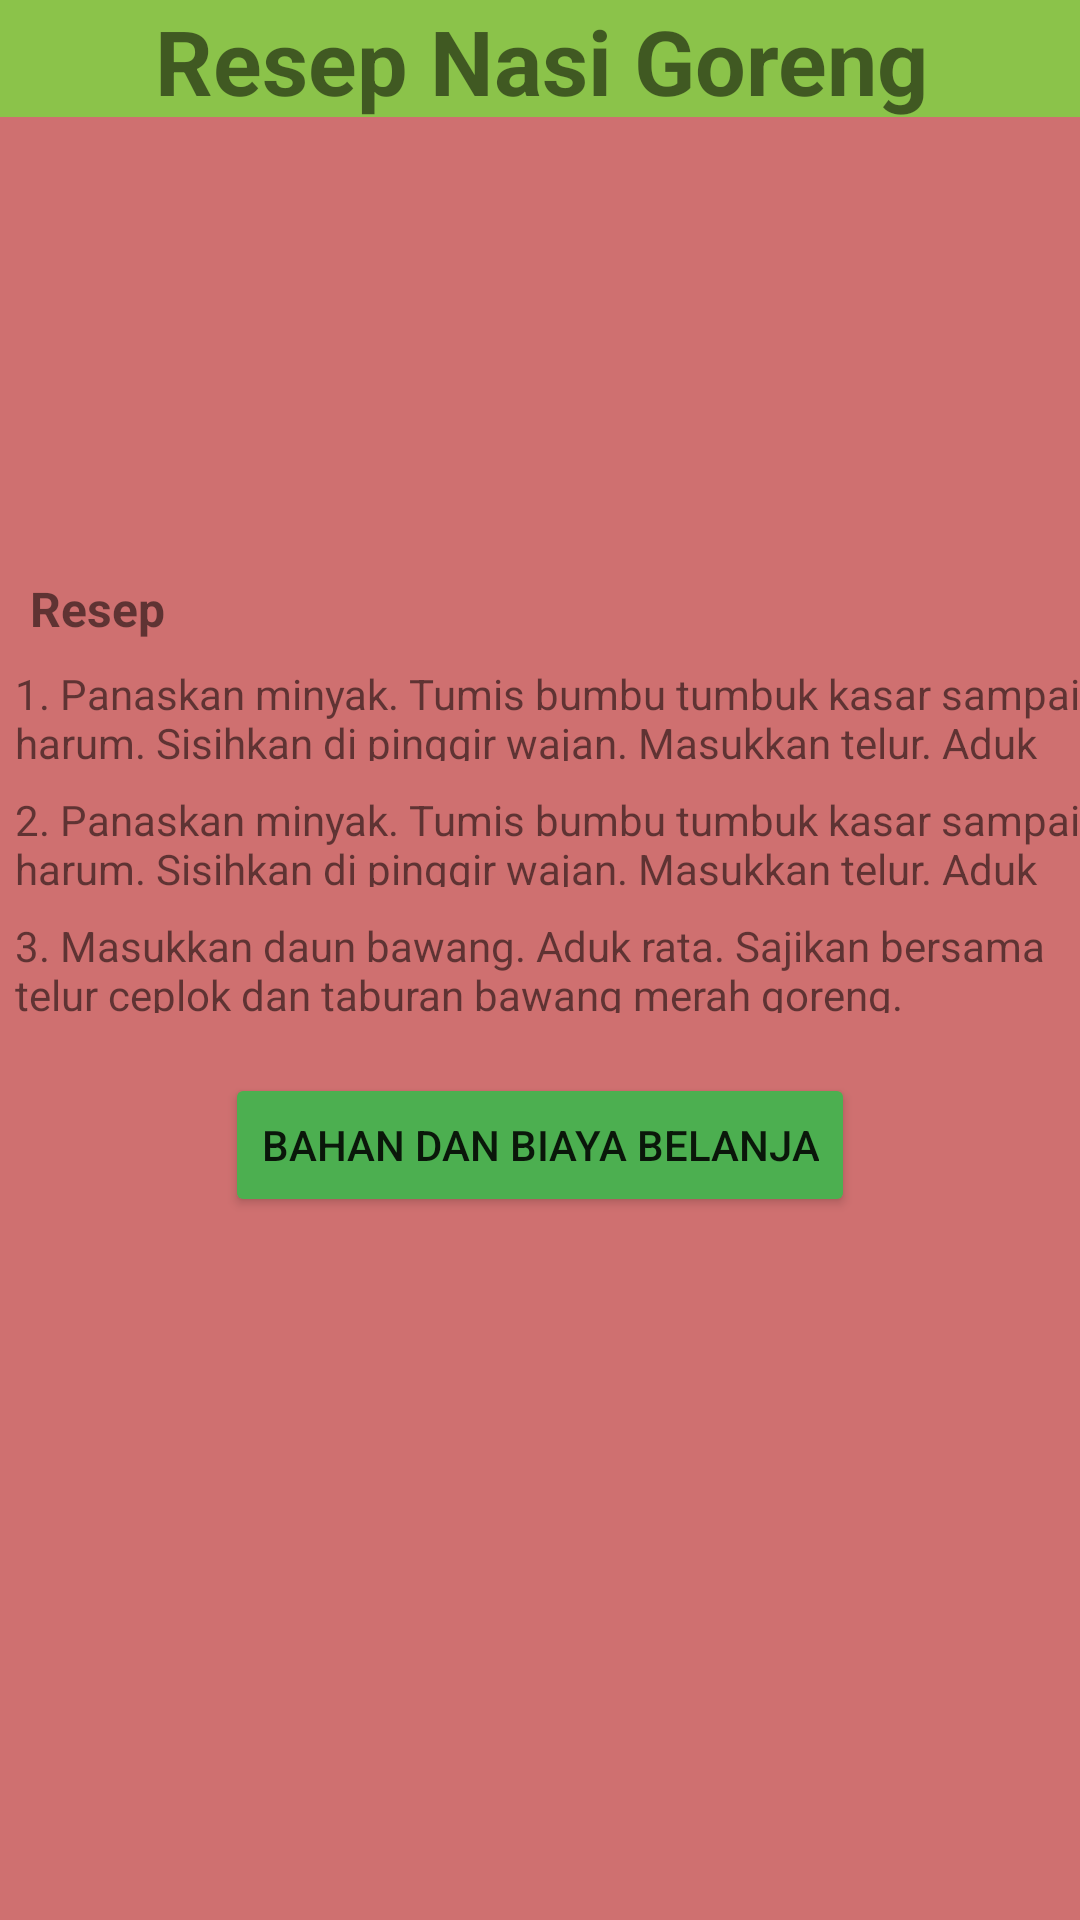

This screen was rendered from an Android layout file. Write that file and the resources it references.
<!-- AndroidManifest.xml: application theme Theme.AyoMasak -->
<!-- res/layout/activity_resep_nasi_goreng.xml -->
<?xml version="1.0" encoding="utf-8"?>
<androidx.constraintlayout.widget.ConstraintLayout xmlns:android="http://schemas.android.com/apk/res/android"
    xmlns:app="http://schemas.android.com/apk/res-auto"
    xmlns:tools="http://schemas.android.com/tools"
    android:layout_width="match_parent"
    android:layout_height="match_parent"
    android:background="#EC776E"
    android:backgroundTint="#CF7070"
    tools:context=".MainActivity">

    <TextView
        android:id="@+id/textView8"
        android:layout_width="0dp"
        android:layout_height="32dp"
        android:layout_marginStart="5dp"
        android:layout_marginTop="10dp"
        android:text="3. Masukkan daun bawang. Aduk rata. Sajikan bersama telur ceplok dan taburan bawang merah goreng.  "
        app:layout_constraintEnd_toEndOf="parent"
        app:layout_constraintHorizontal_bias="0.0"
        app:layout_constraintStart_toStartOf="parent"
        app:layout_constraintTop_toBottomOf="@+id/textView7" />

    <TextView
        android:id="@+id/textView7"
        android:layout_width="0dp"
        android:layout_height="32dp"
        android:layout_marginStart="5dp"
        android:layout_marginTop="10dp"
        android:text="2. Panaskan minyak. Tumis bumbu tumbuk kasar sampai harum. Sisihkan di pinggir wajan. Masukkan telur. Aduk sampai berbutir."
        app:layout_constraintEnd_toEndOf="parent"
        app:layout_constraintHorizontal_bias="0.277"
        app:layout_constraintStart_toStartOf="parent"
        app:layout_constraintTop_toBottomOf="@+id/textView6" />

    <TextView
        android:id="@+id/textView"
        android:layout_width="382dp"
        android:layout_height="39dp"
        android:background="#AA9D27"
        android:backgroundTint="#8BC34A"
        android:text="Resep Nasi Goreng"
        android:textAlignment="center"
        android:textSize="30sp"
        android:textStyle="bold"
        app:layout_constraintEnd_toEndOf="parent"
        app:layout_constraintStart_toStartOf="parent"
        app:layout_constraintTop_toTopOf="parent" />

    <ImageView
        android:id="@+id/imageView"
        android:layout_width="208dp"
        android:layout_height="123dp"
        android:layout_marginTop="20dp"
        app:layout_constraintEnd_toEndOf="parent"
        app:layout_constraintStart_toStartOf="parent"
        app:layout_constraintTop_toBottomOf="@+id/textView"
        app:srcCompat="@drawable/nasi_goreng" />

    <TextView
        android:id="@+id/textView5"
        android:layout_width="wrap_content"
        android:layout_height="wrap_content"
        android:layout_marginStart="10dp"
        android:layout_marginTop="10dp"
        android:text="Resep"
        android:textSize="16sp"
        android:textStyle="bold"
        app:layout_constraintStart_toStartOf="parent"
        app:layout_constraintTop_toBottomOf="@+id/imageView" />

    <TextView
        android:id="@+id/textView6"
        android:layout_width="0dp"
        android:layout_height="32dp"
        android:layout_marginStart="5dp"
        android:layout_marginTop="8dp"
        android:text="1. Panaskan minyak. Tumis bumbu tumbuk kasar sampai harum. Sisihkan di pinggir wajan. Masukkan telur. Aduk sampai berbutir."
        app:layout_constraintEnd_toEndOf="parent"
        app:layout_constraintStart_toStartOf="parent"
        app:layout_constraintTop_toBottomOf="@+id/textView5" />

    <Button
        android:id="@+id/button"
        android:layout_width="wrap_content"
        android:layout_height="wrap_content"
        android:layout_marginTop="20dp"
        android:backgroundTint="#4CAF50"
        android:onClick="BiayaNasgor"
        android:text="Bahan dan Biaya Belanja"
        app:layout_constraintEnd_toEndOf="parent"
        app:layout_constraintStart_toStartOf="parent"
        app:layout_constraintTop_toBottomOf="@+id/textView8" />

</androidx.constraintlayout.widget.ConstraintLayout>
<!-- resources referenced by this layout -->
<resources>
  <style name="Theme.AyoMasak" parent="Theme.MaterialComponents.DayNight.DarkActionBar">
          
          <item name="colorPrimary">@color/purple_500</item>
          <item name="colorPrimaryVariant">@color/purple_700</item>
          <item name="colorOnPrimary">@color/white</item>
          
          <item name="colorSecondary">@color/teal_200</item>
          <item name="colorSecondaryVariant">@color/teal_700</item>
          <item name="colorOnSecondary">@color/black</item>
          
          <item name="android:statusBarColor" tools:targetApi="l">?attr/colorPrimaryVariant</item>
          
      </style>
  <!-- not gathered from this repository: default colours our renderer supplied (Android Studio template values) -->
  <color name="purple_500">#FF6200EE</color>
  <color name="purple_700">#FF3700B3</color>
  <color name="teal_200">#FF03DAC5</color>
  <color name="teal_700">#FF018786</color>
  <color name="black">#FF000000</color>
  <color name="white">#FFFFFFFF</color>
</resources>
